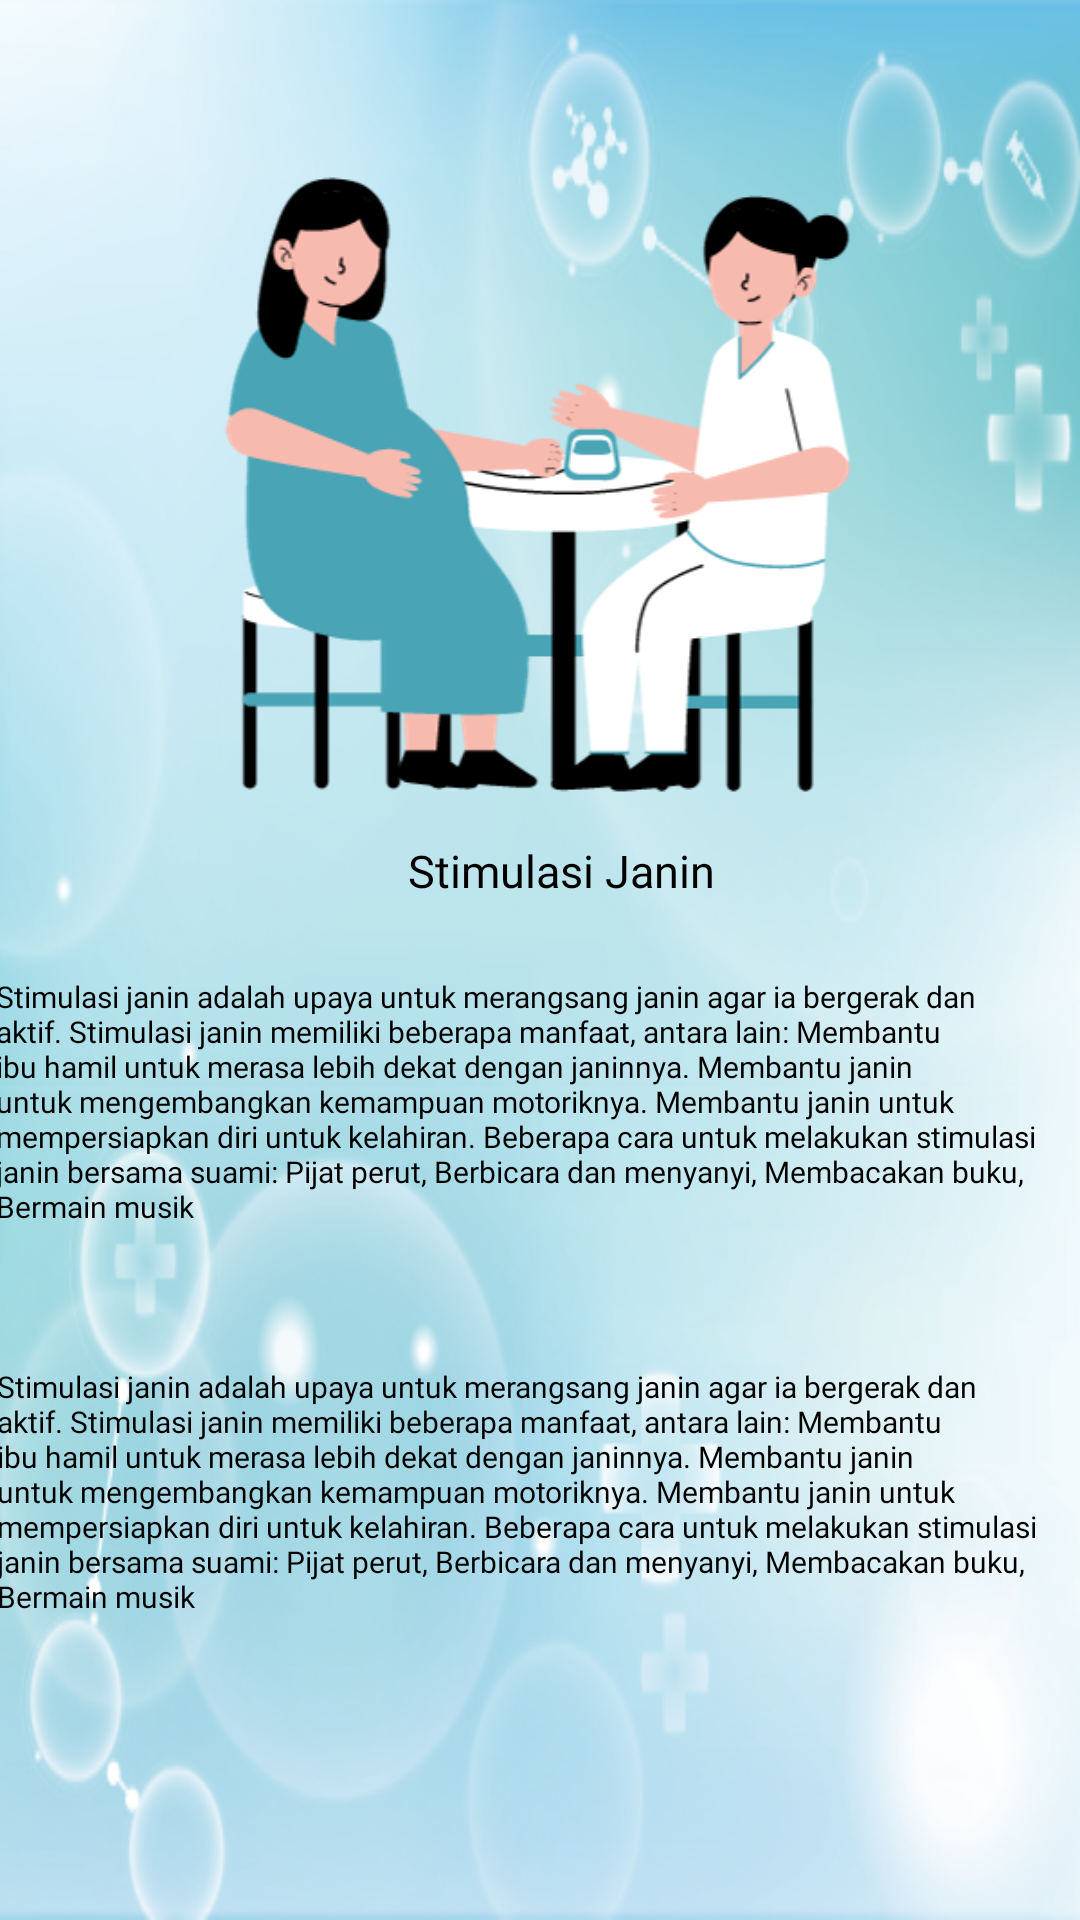

Write the Android layout XML for this screen, with the resource values it uses.
<!-- AndroidManifest.xml: application theme Theme.PosyanduEdu -->
<!-- res/layout/activity_stim_janin.xml -->
<?xml version="1.0" encoding="utf-8"?>
<RelativeLayout xmlns:android="http://schemas.android.com/apk/res/android"
    xmlns:app="http://schemas.android.com/apk/res-auto"
    xmlns:tools="http://schemas.android.com/tools"
    android:layout_width="match_parent"
    android:layout_height="match_parent"
    android:background="@drawable/background"
    tools:context=".StimJaninActivity">
    <ImageView
        android:id="@+id/R_tidur"
        android:layout_width="match_parent"
        android:layout_height="300dp"
        android:layout_alignParentLeft="true"
        android:layout_alignParentTop="true"
        android:layout_marginTop="25dp"
        android:src="@drawable/kstim" />
    <LinearLayout
        android:layout_width="400dp"
        android:layout_height="800dp">
        <TextView
            android:id="@+id/R_txt_1"
            android:layout_width="wrap_content"
            android:layout_height="wrap_content"
            android:fontFamily="@font/poppinssemibold"
            android:text="Stimulasi Janin"
            android:layout_marginLeft="136sp"
            android:layout_marginTop="280dp"
            android:gravity="center_vertical|center_horizontal"
            android:textColor="@color/black"
            android:textSize="15sp" />
        <LinearLayout
            android:layout_width="wrap_content"
            android:layout_height="wrap_content"/>

        <TextView
            android:id="@+id/R_txt_2"
            android:layout_width="350sp"
            android:layout_height="180sp"
            android:layout_marginLeft="-240sp"
            android:layout_marginTop="320dp"
            android:fontFamily="@font/poppinsmedium"
            android:textColor="@color/black"
            android:text="@string/stimulasi"
            android:textSize="10sp" />
        <TextView
            android:id="@+id/R_txt_3"
            android:layout_width="350sp"
            android:layout_height="180sp"
            android:layout_marginLeft="-350sp"
            android:layout_marginTop="450dp"
            android:fontFamily="@font/poppinsmedium"

            android:textColor="@color/black"
            android:text="@string/stimulasi"
            android:textSize="10sp" />
    </LinearLayout>
    <Button
        android:layout_width="150dp"
        android:layout_height="40dp"
        android:id="@+id/btn_backstim"
        android:layout_centerHorizontal="true"
        android:layout_marginTop="650dp"
        android:fontFamily="@font/poppinsbold"
        android:text="kembali"
        android:textColor="@color/white"
        android:textSize="15dp" />



</RelativeLayout>
<!-- resources referenced by this layout -->
<resources>
  <color name="black">#000000</color>
  <color name="white">#FFFFFF</color>
  <!-- drawable background: png bitmap (drawable, 192214 bytes) -->
  <!-- drawable kstim: png bitmap (drawable, 33782 bytes) -->
  <string name="stimulasi">Stimulasi janin adalah upaya untuk merangsang janin agar ia bergerak dan aktif. Stimulasi janin memiliki beberapa manfaat, antara lain:
          Membantu ibu hamil untuk merasa lebih dekat dengan janinnya.
          Membantu janin untuk mengembangkan kemampuan motoriknya.
          Membantu janin untuk mempersiapkan diri untuk kelahiran.
           Beberapa cara untuk melakukan stimulasi janin bersama suami: Pijat perut, Berbicara dan menyanyi, Membacakan buku, Bermain musik
          </string>
  <style name="Theme.PosyanduEdu" parent="Base.Theme.PosyanduEdu" />
  <style name="Base.Theme.PosyanduEdu" parent="Theme.Material3.DayNight.NoActionBar">
          
          
      </style>
</resources>
